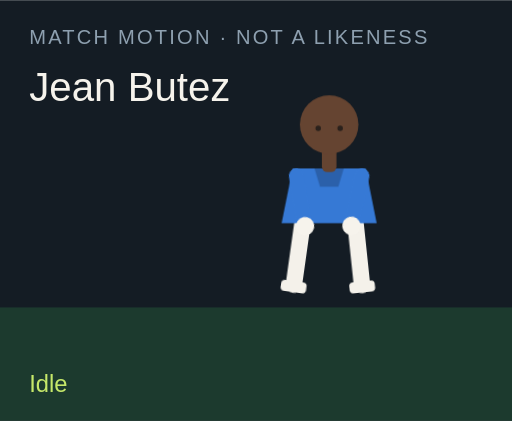
t = 0.00 s
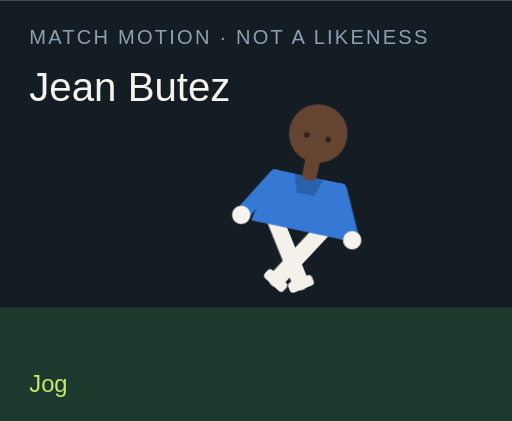
t = 1.50 s
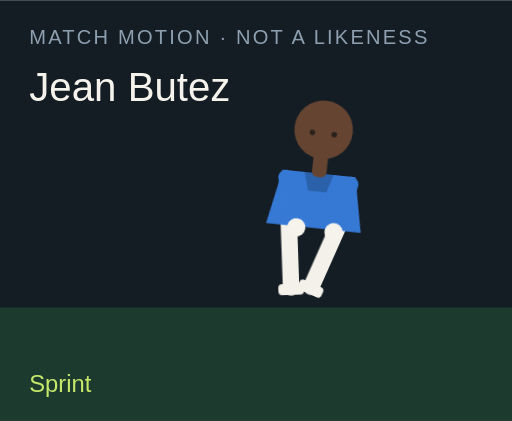
t = 3.00 s
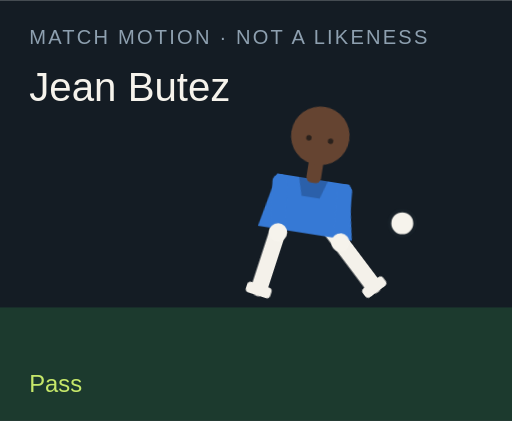
t = 4.50 s
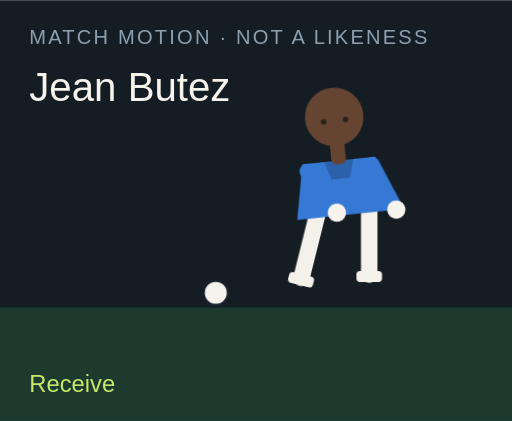
t = 6.00 s
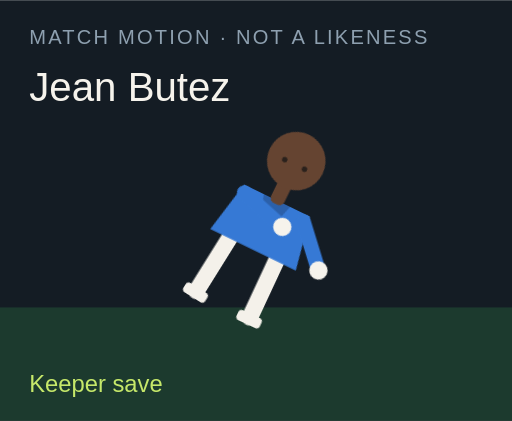
t = 7.50 s

The animated SVG that drew these frames (rendered in a browser with its animation timeline set to each time). Animation: 18 CSS @keyframes rules; one cycle of 9.00 s, repeats indefinitely.

<?xml version="1.0" encoding="UTF-8"?>
<svg xmlns="http://www.w3.org/2000/svg" viewBox="0 0 280 230" role="img">
  <style>@media (prefers-reduced-motion: reduce){animate,animateTransform{display:none}}</style>
  <rect width="280" height="230" fill="#141c24"/>
  <rect y="168" width="280" height="62" fill="#1c3a2e"/>
  <text x="16" y="24" fill="#8ea0b0" font-family="Arial,sans-serif" font-size="11" letter-spacing="1.2">MATCH MOTION · NOT A LIKENESS</text>
  <text x="16" y="55" fill="#f6f3ec" font-family="Impact,sans-serif" font-size="22">Jean Butez</text>
  <circle r="7" fill="#f6f3ec" stroke="#172028" stroke-width="2" id="motion-46376" cx="150" cy="160" opacity="0">
    
    
    
  </circle>
  <g transform="translate(132 40)">
    <g id="motion-46398" transform="rotate(0 48 90)">
      
      <g id="motion-46400" transform="translate(0 0)">
        
        <g transform="translate(34 78)"><g id="motion-46402" transform="rotate(8)"><path d="M0 0 V38" stroke="#f4f1ea" stroke-width="9" stroke-linecap="round"/><rect x="-7" y="36" width="14" height="6" rx="2" fill="#f4f1ea"/></g></g>
        <g transform="translate(62 78)"><g id="motion-46404" transform="rotate(-6)"><path d="M0 0 V38" stroke="#f4f1ea" stroke-width="9" stroke-linecap="round"/><rect x="-7" y="36" width="14" height="6" rx="2" fill="#f4f1ea"/></g></g>
        <path d="M28 52 h40 l6 30 H22 Z" fill="#3679d5"/>
        <path d="M40 52 h16 l-3 10 H43 Z" fill="#000" opacity=".2"/>
        <g transform="translate(30 56)"><g id="motion-46406" transform="rotate(-10)"><path d="M0 0 V28" stroke="#3679d5" stroke-width="8" stroke-linecap="round"/><circle cx="0" cy="28" r="5" fill="#f6f3ec"/></g></g>
        <g transform="translate(66 56)"><g id="motion-46408" transform="rotate(12)"><path d="M0 0 V28" stroke="#3679d5" stroke-width="8" stroke-linecap="round"/><circle cx="0" cy="28" r="5" fill="#f6f3ec"/></g></g>
        <rect x="44" y="40" width="8" height="14" rx="3" fill="#654431"/>
        <circle cx="48" cy="28" r="16" fill="#654431"/>
        
        <circle cx="42" cy="30" r="1.5" fill="#2a211c"/><circle cx="54" cy="30" r="1.5" fill="#2a211c"/>
      </g>
    </g>
  </g>
  <text x="16" y="214" fill="#c6e86a" font-family="Arial,sans-serif" font-size="13" opacity="1" id="motion-46380">Idle</text><text x="16" y="214" fill="#c6e86a" font-family="Arial,sans-serif" font-size="13" opacity="0" id="motion-46382">Jog</text><text x="16" y="214" fill="#c6e86a" font-family="Arial,sans-serif" font-size="13" opacity="0" id="motion-46384">Sprint</text><text x="16" y="214" fill="#c6e86a" font-family="Arial,sans-serif" font-size="13" opacity="0" id="motion-46386">Dribble</text><text x="16" y="214" fill="#c6e86a" font-family="Arial,sans-serif" font-size="13" opacity="0" id="motion-46388">Pass</text><text x="16" y="214" fill="#c6e86a" font-family="Arial,sans-serif" font-size="13" opacity="0" id="motion-46390">Shoot</text><text x="16" y="214" fill="#c6e86a" font-family="Arial,sans-serif" font-size="13" opacity="0" id="motion-46392">Receive</text><text x="16" y="214" fill="#c6e86a" font-family="Arial,sans-serif" font-size="13" opacity="0" id="motion-46394">Keeper save</text><text x="16" y="214" fill="#c6e86a" font-family="Arial,sans-serif" font-size="13" opacity="0" id="motion-46396">Gloves up</text>
<style>@keyframes track-46377{0%{cx:150px}11.1%{cx:156px}22.2%{cx:164px}33.300000000000004%{cx:142px}44.4%{cx:190px}55.60000000000001%{cx:250px}66.7%{cx:118px}77.8%{cx:150px}88.9%{cx:150px}100%{cx:150px}}@keyframes track-46378{0%{cy:160px}11.1%{cy:158px}22.2%{cy:154px}33.300000000000004%{cy:156px}44.4%{cy:148px}55.60000000000001%{cy:96px}66.7%{cy:160px}77.8%{cy:160px}88.9%{cy:160px}100%{cy:160px}}@keyframes track-46379{0%{opacity:0}11.1%{opacity:0}22.2%{opacity:0}33.300000000000004%{opacity:1}44.4%{opacity:1}55.60000000000001%{opacity:1}66.7%{opacity:1}77.8%{opacity:0}88.9%{opacity:0}100%{opacity:0}}@keyframes track-46381{0%{opacity:1}11.1%{opacity:0}22.2%{opacity:0}33.300000000000004%{opacity:0}44.4%{opacity:0}55.60000000000001%{opacity:0}66.7%{opacity:0}77.8%{opacity:0}88.9%{opacity:0}100%{opacity:1}}@keyframes track-46383{0%{opacity:0}11.1%{opacity:1}22.2%{opacity:0}33.300000000000004%{opacity:0}44.4%{opacity:0}55.60000000000001%{opacity:0}66.7%{opacity:0}77.8%{opacity:0}88.9%{opacity:0}100%{opacity:0}}@keyframes track-46385{0%{opacity:0}11.1%{opacity:0}22.2%{opacity:1}33.300000000000004%{opacity:0}44.4%{opacity:0}55.60000000000001%{opacity:0}66.7%{opacity:0}77.8%{opacity:0}88.9%{opacity:0}100%{opacity:0}}@keyframes track-46387{0%{opacity:0}11.1%{opacity:0}22.2%{opacity:0}33.300000000000004%{opacity:1}44.4%{opacity:0}55.60000000000001%{opacity:0}66.7%{opacity:0}77.8%{opacity:0}88.9%{opacity:0}100%{opacity:0}}@keyframes track-46389{0%{opacity:0}11.1%{opacity:0}22.2%{opacity:0}33.300000000000004%{opacity:0}44.4%{opacity:1}55.60000000000001%{opacity:0}66.7%{opacity:0}77.8%{opacity:0}88.9%{opacity:0}100%{opacity:0}}@keyframes track-46391{0%{opacity:0}11.1%{opacity:0}22.2%{opacity:0}33.300000000000004%{opacity:0}44.4%{opacity:0}55.60000000000001%{opacity:1}66.7%{opacity:0}77.8%{opacity:0}88.9%{opacity:0}100%{opacity:0}}@keyframes track-46393{0%{opacity:0}11.1%{opacity:0}22.2%{opacity:0}33.300000000000004%{opacity:0}44.4%{opacity:0}55.60000000000001%{opacity:0}66.7%{opacity:1}77.8%{opacity:0}88.9%{opacity:0}100%{opacity:0}}@keyframes track-46395{0%{opacity:0}11.1%{opacity:0}22.2%{opacity:0}33.300000000000004%{opacity:0}44.4%{opacity:0}55.60000000000001%{opacity:0}66.7%{opacity:0}77.8%{opacity:1}88.9%{opacity:0}100%{opacity:0}}@keyframes track-46397{0%{opacity:0}11.1%{opacity:0}22.2%{opacity:0}33.300000000000004%{opacity:0}44.4%{opacity:0}55.60000000000001%{opacity:0}66.7%{opacity:0}77.8%{opacity:0}88.9%{opacity:1}100%{opacity:0}}@keyframes track-46399{0%{transform:rotate(0deg)}11.1%{transform:rotate(8deg)}22.2%{transform:rotate(16deg)}33.300000000000004%{transform:rotate(6deg)}44.4%{transform:rotate(4deg)}55.60000000000001%{transform:rotate(14deg)}66.7%{transform:rotate(-6deg)}77.8%{transform:rotate(52deg)}88.9%{transform:rotate(0deg)}100%{transform:rotate(0deg)}}@keyframes track-46401{0%{transform:translate(0px,0px)}11.1%{transform:translate(0px,-3px)}22.2%{transform:translate(0px,-6px)}33.300000000000004%{transform:translate(0px,-2px)}44.4%{transform:translate(0px,2px)}55.60000000000001%{transform:translate(0px,-4px)}66.7%{transform:translate(0px,1px)}77.8%{transform:translate(0px,16px)}88.9%{transform:translate(0px,-12px)}100%{transform:translate(0px,0px)}}@keyframes track-46403{0%{transform:rotate(8deg)}11.1%{transform:rotate(-26deg)}22.2%{transform:rotate(-42deg)}33.300000000000004%{transform:rotate(-8deg)}44.4%{transform:rotate(6deg)}55.60000000000001%{transform:rotate(12deg)}66.7%{transform:rotate(20deg)}77.8%{transform:rotate(18deg)}88.9%{transform:rotate(-6deg)}100%{transform:rotate(8deg)}}@keyframes track-46405{0%{transform:rotate(-6deg)}11.1%{transform:rotate(24deg)}22.2%{transform:rotate(38deg)}33.300000000000004%{transform:rotate(18deg)}44.4%{transform:rotate(-38deg)}55.60000000000001%{transform:rotate(-54deg)}66.7%{transform:rotate(6deg)}77.8%{transform:rotate(-8deg)}88.9%{transform:rotate(6deg)}100%{transform:rotate(-6deg)}}@keyframes track-46407{0%{transform:rotate(-10deg)}11.1%{transform:rotate(24deg)}22.2%{transform:rotate(36deg)}33.300000000000004%{transform:rotate(-18deg)}44.4%{transform:rotate(10deg)}55.60000000000001%{transform:rotate(-24deg)}66.7%{transform:rotate(-30deg)}77.8%{transform:rotate(-70deg)}88.9%{transform:rotate(-78deg)}100%{transform:rotate(-10deg)}}@keyframes track-46409{0%{transform:rotate(12deg)}11.1%{transform:rotate(-20deg)}22.2%{transform:rotate(-32deg)}33.300000000000004%{transform:rotate(14deg)}44.4%{transform:rotate(-26deg)}55.60000000000001%{transform:rotate(18deg)}66.7%{transform:rotate(-22deg)}77.8%{transform:rotate(-8deg)}88.9%{transform:rotate(-78deg)}100%{transform:rotate(12deg)}}@media(prefers-reduced-motion:no-preference){#motion-46376{animation:track-46377 9s linear infinite both,track-46378 9s linear infinite both,track-46379 9s steps(1,end) infinite both}#motion-46380{animation:track-46381 9s steps(1,end) infinite both}#motion-46382{animation:track-46383 9s steps(1,end) infinite both}#motion-46384{animation:track-46385 9s steps(1,end) infinite both}#motion-46386{animation:track-46387 9s steps(1,end) infinite both}#motion-46388{animation:track-46389 9s steps(1,end) infinite both}#motion-46390{animation:track-46391 9s steps(1,end) infinite both}#motion-46392{animation:track-46393 9s steps(1,end) infinite both}#motion-46394{animation:track-46395 9s steps(1,end) infinite both}#motion-46396{animation:track-46397 9s steps(1,end) infinite both}#motion-46398{animation:track-46399 9s linear infinite both}#motion-46400{animation:track-46401 9s linear infinite both}#motion-46402{animation:track-46403 9s linear infinite both}#motion-46404{animation:track-46405 9s linear infinite both}#motion-46406{animation:track-46407 9s linear infinite both}#motion-46408{animation:track-46409 9s linear infinite both}}</style></svg>
